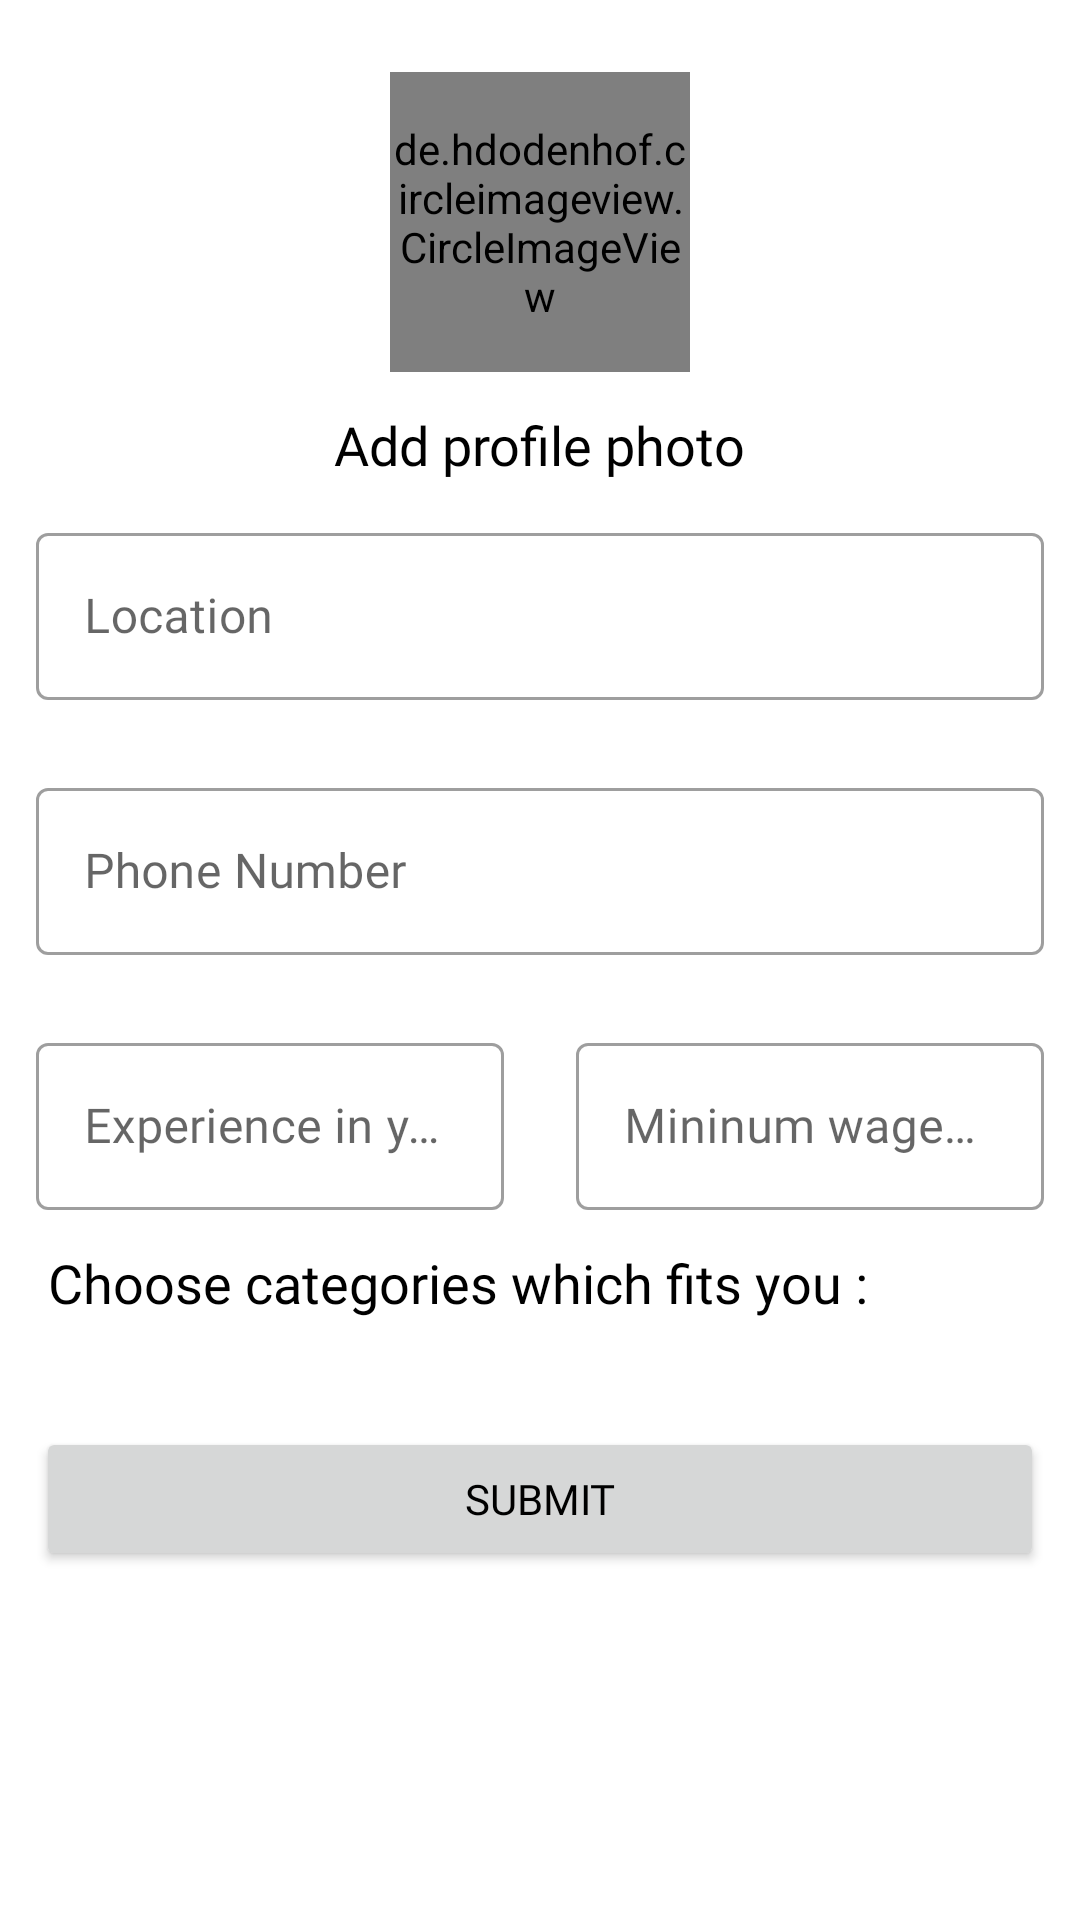

Android layout source for this screen:
<!-- AndroidManifest.xml: application theme Theme.HobsApp -->
<!-- res/layout/fragment_worker_update_details.xml -->
<?xml version="1.0" encoding="utf-8"?>
<ScrollView xmlns:android="http://schemas.android.com/apk/res/android"
    xmlns:app="http://schemas.android.com/apk/res-auto"
    xmlns:tools="http://schemas.android.com/tools"
    android:layout_width="match_parent"
    android:layout_height="match_parent"
    tools:context=".worker.fragments.WorkerUpdateDetailsFragment">


    <LinearLayout
        android:layout_width="match_parent"
        android:layout_height="wrap_content"
        android:orientation="vertical"
        android:paddingTop="24dp">

        <de.hdodenhof.circleimageview.CircleImageView
            android:id="@+id/iv_propic"
            android:src="@drawable/businessman"
            android:layout_gravity="center"
            android:layout_width="100dp"
            android:layout_height="100dp"
            android:layout_marginBottom="12dp"
            app:srcCompat="@drawable/businessman"
            />

        <TextView
            android:id="@+id/add_propic"
            android:layout_width="wrap_content"
            android:layout_height="wrap_content"
            android:clickable="true"
            android:textSize="18sp"
            android:fontFamily="@font/nunito"
            android:text="Add profile photo"
            android:layout_gravity="center"
            android:focusable="true" />

        <com.google.android.material.textfield.TextInputLayout
            style="@style/Widget.MaterialComponents.TextInputLayout.OutlinedBox"
            android:layout_width="match_parent"
            android:layout_margin="12dp"
            android:layout_height="wrap_content">

            <com.google.android.material.textfield.TextInputEditText
                android:id="@+id/wd_location"
                android:layout_width="match_parent"
                android:fontFamily="@font/nunito"
                android:layout_height="wrap_content"
                android:hint="Location" />
        </com.google.android.material.textfield.TextInputLayout>



        <com.google.android.material.textfield.TextInputLayout
            style="@style/Widget.MaterialComponents.TextInputLayout.OutlinedBox"
            android:layout_width="match_parent"
            android:layout_margin="12dp"
            android:layout_height="wrap_content">

            <com.google.android.material.textfield.TextInputEditText
                android:id="@+id/wd_phonenumber"
                android:inputType="number"
                android:layout_width="match_parent"
                android:fontFamily="@font/nunito"
                android:layout_height="wrap_content"
                android:hint="Phone Number" />
        </com.google.android.material.textfield.TextInputLayout>

        <LinearLayout
            android:layout_width="match_parent"
            android:layout_height="wrap_content"
            android:orientation="horizontal"
            android:weightSum="2">

            <com.google.android.material.textfield.TextInputLayout
                style="@style/Widget.MaterialComponents.TextInputLayout.OutlinedBox"
                android:layout_width="match_parent"
                android:layout_margin="12dp"
                android:layout_weight="1"
                android:layout_height="wrap_content">

                <com.google.android.material.textfield.TextInputEditText
                    android:id="@+id/wd_experience"
                    android:layout_width="match_parent"
                    android:inputType="number"
                    android:fontFamily="@font/nunito"
                    android:layout_height="wrap_content"
                    android:hint="Experience in years" />
            </com.google.android.material.textfield.TextInputLayout>

            <com.google.android.material.textfield.TextInputLayout
                android:layout_weight="1"
                style="@style/Widget.MaterialComponents.TextInputLayout.OutlinedBox"
                android:layout_width="match_parent"
                android:layout_margin="12dp"
                android:layout_height="wrap_content">

                <com.google.android.material.textfield.TextInputEditText
                    android:id="@+id/wd_minwage"
                    android:inputType="number"
                    android:fontFamily="@font/nunito"
                    android:layout_width="match_parent"
                    android:layout_height="wrap_content"
                    android:hint="Mininum wage / day" />
            </com.google.android.material.textfield.TextInputLayout>

        </LinearLayout>



        <TextView
            android:layout_marginHorizontal="16sp"
            android:text="Choose categories which fits you :"
            android:textSize="18sp"
            android:fontFamily="@font/nunito"
            android:layout_width="wrap_content"
            android:layout_height="wrap_content"/>

        <com.google.android.material.chip.ChipGroup
            android:layout_margin="12dp"
            android:id="@+id/category_cg"
            android:layout_width="match_parent"
            android:layout_height="wrap_content"/>

        <Button
            android:text="Submit"
            android:id="@+id/btn_ok"
            android:layout_margin="12dp"
            android:fontFamily="@font/nunito"
            android:layout_width="match_parent"
            android:layout_height="wrap_content"/>

    </LinearLayout>

</ScrollView>
<!-- resources referenced by this layout -->
<resources>
  <style name="Theme.HobsApp" parent="Theme.MaterialComponents.DayNight.NoActionBar">
          
          <item name="colorPrimary">@color/text_blue</item>
          <item name="colorPrimaryVariant">@color/purple_700</item>
          <item name="colorOnPrimary">@color/white</item>
          
          <item name="colorSecondary">@color/teal_200</item>
          <item name="colorSecondaryVariant">@color/teal_700</item>
          <item name="colorOnSecondary">@color/black</item>
          
          <item name="android:statusBarColor" tools:targetApi="l">@color/black</item>
          <item name="android:textColor">@color/black</item>
          
      </style>
  <color name="text_blue">#3CA6DA</color>
  <color name="purple_700">#FF3700B3</color>
  <color name="white">#FFFFFFFF</color>
  <color name="teal_200">#FF03DAC5</color>
  <color name="teal_700">#FF018786</color>
  <color name="black">#FF000000</color>
</resources>
